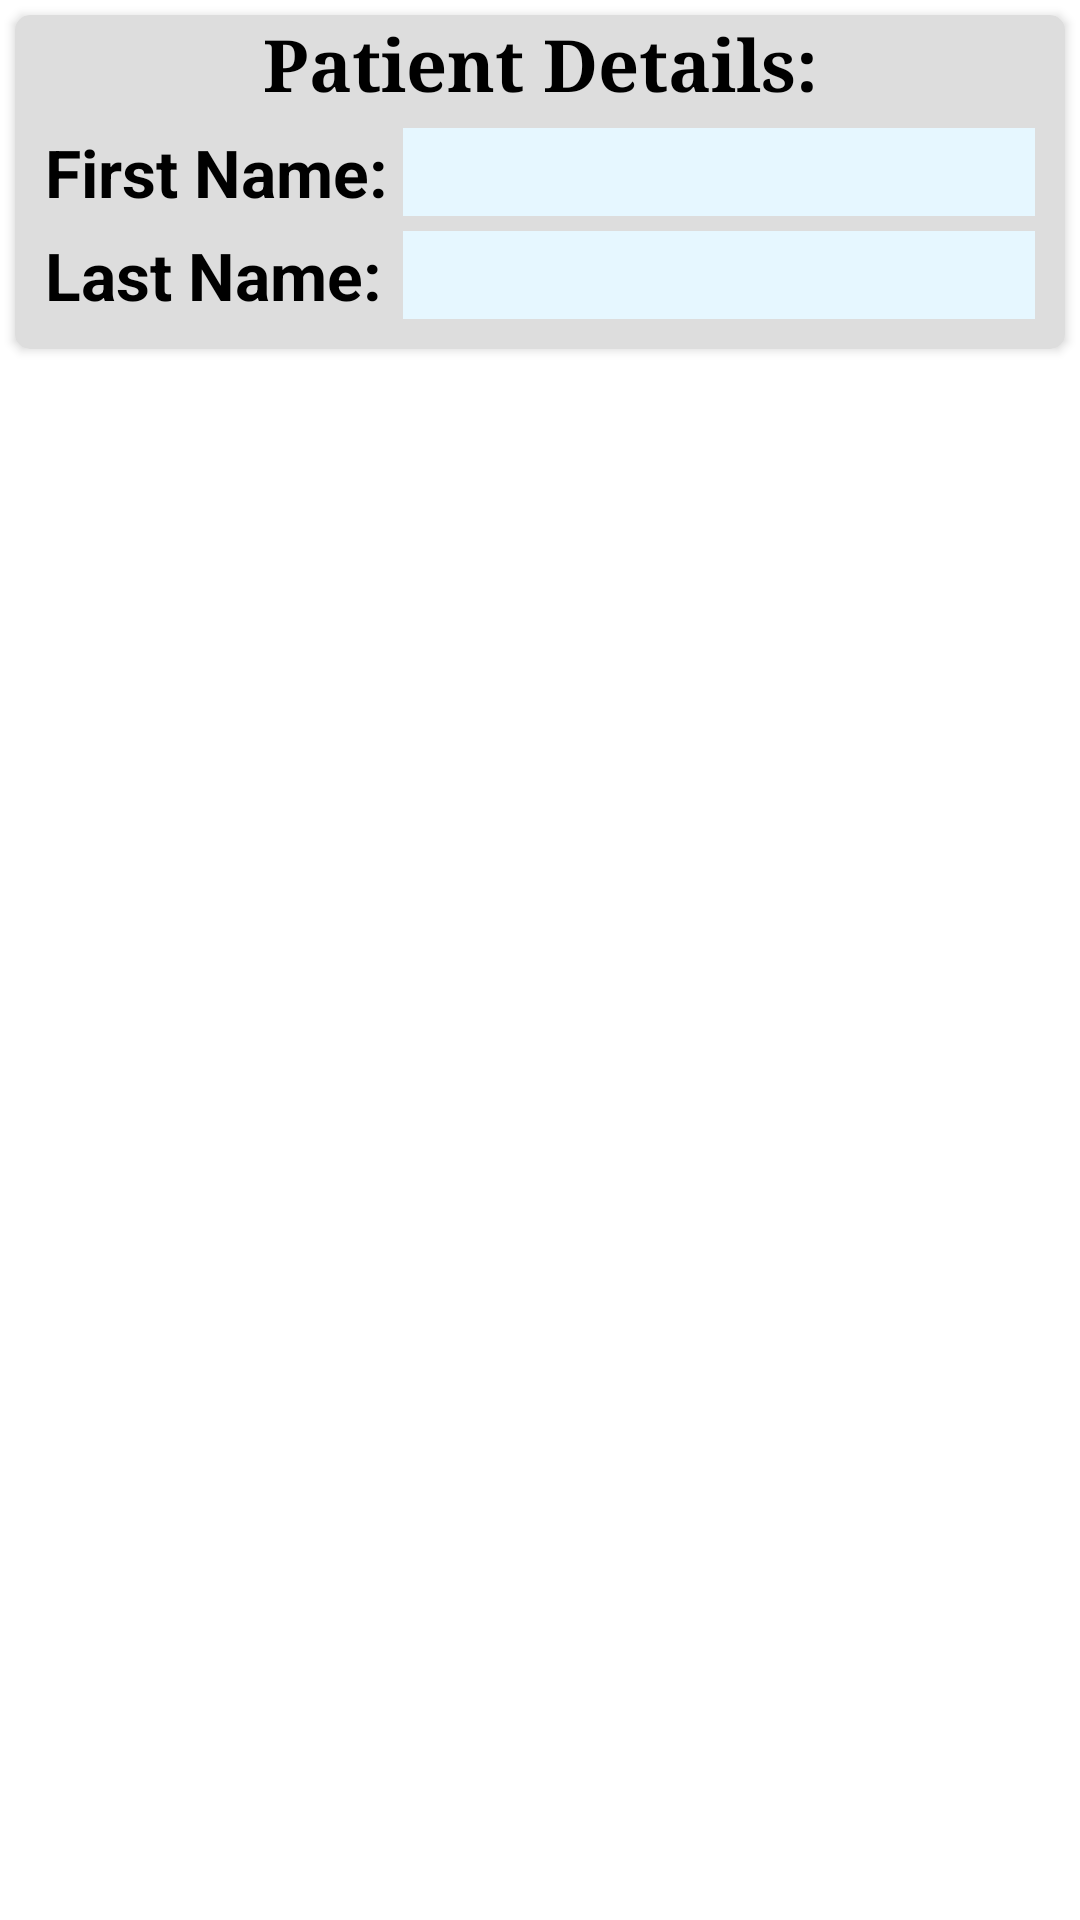

Write the Android layout XML for this screen, with the resource values it uses.
<!-- AndroidManifest.xml: application theme Theme.SmartHospital -->
<!-- res/layout/image_patient.xml -->
<?xml version="1.0" encoding="utf-8"?>
<LinearLayout xmlns:android="http://schemas.android.com/apk/res/android"
    xmlns:app="http://schemas.android.com/apk/res-auto"
    xmlns:tools="http://schemas.android.com/tools"
    android:layout_width="match_parent"
    android:layout_height="wrap_content"
    android:orientation="vertical">

    <androidx.cardview.widget.CardView
        android:layout_width="match_parent"
        android:layout_height="wrap_content"
        android:layout_margin="5dp"
        app:cardBackgroundColor="#dddddd"
        app:cardCornerRadius="5dp">

        <LinearLayout
            android:layout_width="match_parent"
            android:layout_height="wrap_content"
            android:orientation="vertical">

            <TextView
                android:id="@+id/tvHospPatientDetails"
                android:layout_width="match_parent"
                android:layout_height="wrap_content"
                android:layout_marginStart="20dp"
                android:layout_marginTop="0dp"
                android:layout_marginEnd="20dp"
                android:fontFamily="serif"
                android:text="Patient Details:"
                android:textAlignment="center"
                android:textColor="#000000"
                android:textSize="24sp"
                android:textStyle="bold" />

            <LinearLayout
                android:layout_width="match_parent"
                android:layout_height="wrap_content"
                android:orientation="horizontal">

                <LinearLayout
                    android:layout_width="wrap_content"
                    android:layout_height="wrap_content"
                    android:orientation="vertical">

                    <TextView
                        android:id="@+id/tvPatFirstName"
                        android:layout_width="wrap_content"
                        android:layout_height="wrap_content"
                        android:layout_marginStart="10dp"
                        android:layout_marginTop="5dp"
                        android:layout_marginEnd="0dp"
                        android:text="First Name:"
                        android:textColor="#000000"
                        android:textSize="22sp"
                        android:textStyle="bold" />

                    <TextView
                        android:id="@+id/tvPatLastName"
                        android:layout_width="wrap_content"
                        android:layout_height="wrap_content"
                        android:layout_marginStart="10dp"
                        android:layout_marginTop="5dp"
                        android:layout_marginEnd="0dp"
                        android:layout_marginBottom="10dp"
                        android:text="Last Name:"
                        android:textColor="#000000"
                        android:textSize="22sp"
                        android:textStyle="bold" />

                </LinearLayout>

                <LinearLayout
                    android:layout_width="match_parent"
                    android:layout_height="wrap_content"
                    android:orientation="vertical">

                    <TextView
                        android:id="@+id/tvShowPatFirstName"
                        android:layout_width="match_parent"
                        android:layout_height="wrap_content"
                        android:layout_marginStart="5dp"
                        android:layout_marginTop="5dp"
                        android:layout_marginEnd="10dp"
                        android:background="#e6f7ff"
                        android:paddingStart="5dp"
                        android:textColor="#000000"
                        android:textSize="22sp"
                        tools:ignore="RtlSymmetry" />

                    <TextView
                        android:id="@+id/tvShowPatLastName"
                        android:layout_width="match_parent"
                        android:layout_height="wrap_content"
                        android:layout_marginStart="5dp"
                        android:layout_marginTop="5dp"
                        android:layout_marginEnd="10dp"
                        android:layout_marginBottom="10dp"
                        android:background="#e6f7ff"
                        android:paddingStart="5dp"
                        android:textColor="#000000"
                        android:textSize="22sp"
                        tools:ignore="RtlSymmetry" />

                </LinearLayout>

            </LinearLayout>

        </LinearLayout>

    </androidx.cardview.widget.CardView>

</LinearLayout>
<!-- resources referenced by this layout -->
<resources>
  <style name="Theme.SmartHospital" parent="Theme.MaterialComponents.DayNight.DarkActionBar">
          
          <item name="colorPrimary">@color/purple_500</item>
          <item name="colorPrimaryVariant">@color/purple_700</item>
          <item name="colorOnPrimary">@color/white</item>
          
          <item name="colorSecondary">@color/teal_200</item>
          <item name="colorSecondaryVariant">@color/teal_700</item>
          <item name="colorOnSecondary">@color/black</item>
          
          <item name="android:statusBarColor" tools:targetApi="l">?attr/colorPrimaryVariant</item>
          
      </style>
  <!-- not gathered from this repository: default colours our renderer supplied (Android Studio template values) -->
  <color name="purple_500">#FF6200EE</color>
  <color name="purple_700">#FF3700B3</color>
  <color name="teal_200">#FF03DAC5</color>
  <color name="teal_700">#FF018786</color>
  <color name="black">#FF000000</color>
  <color name="white">#FFFFFFFF</color>
</resources>
